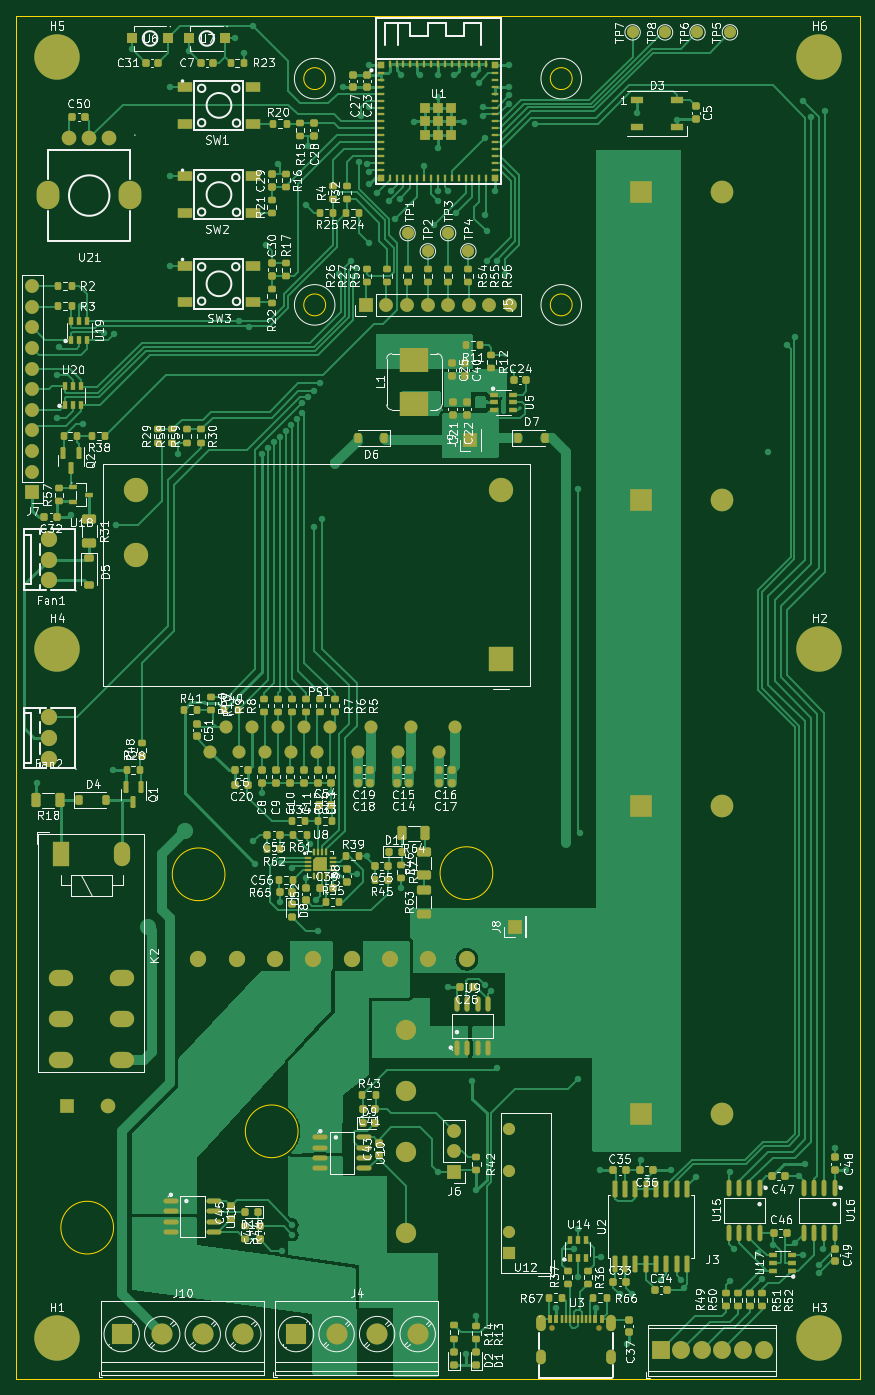
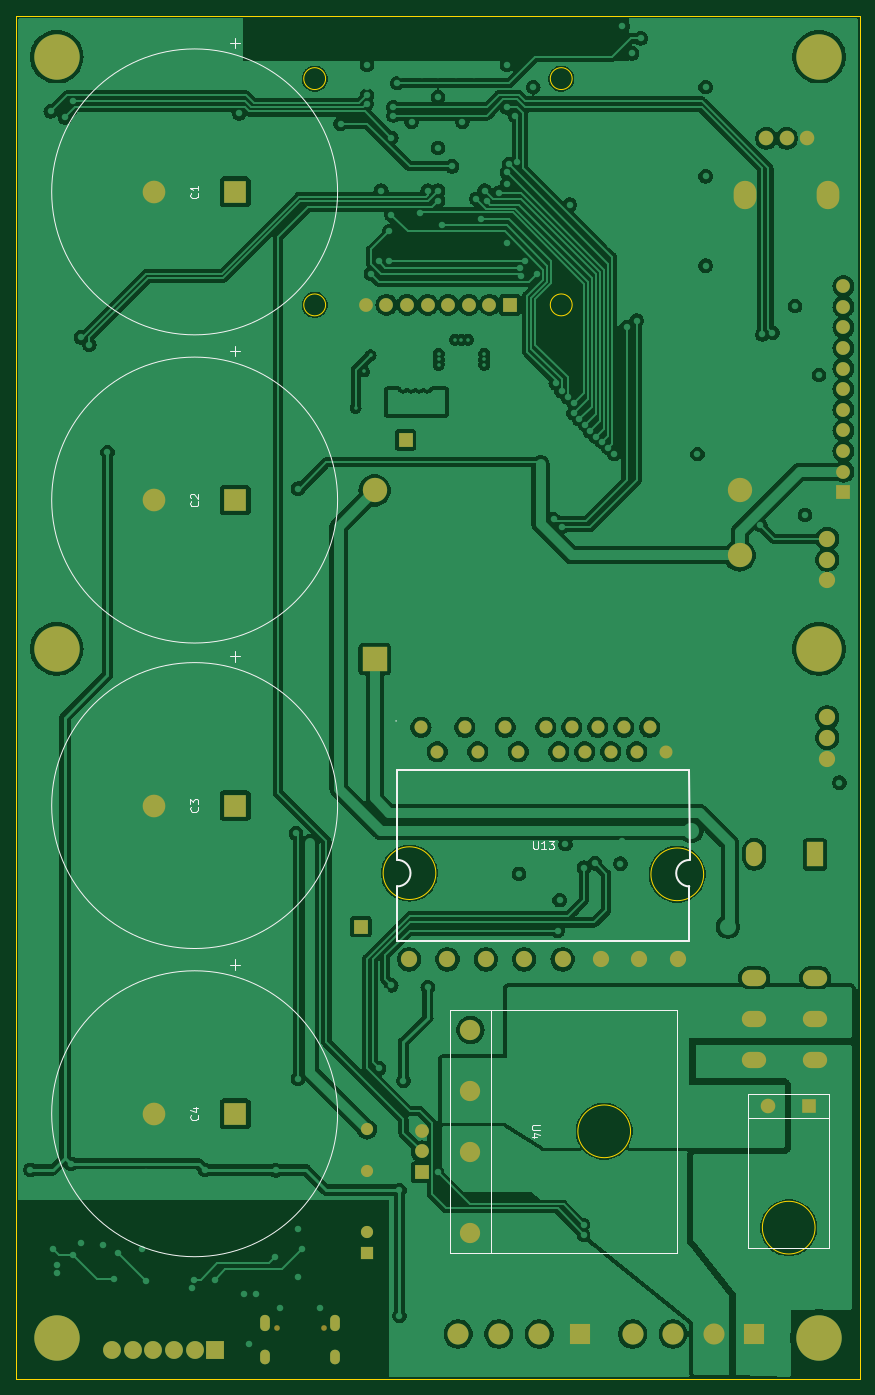
Circuit board: 11 layer files. Board 104.0 x 168.0 mm.
- bottom_copper: MecProInverter-B_Cu.gbr (298504 bytes)
- bottom_mask: MecProInverter-B_Mask.gbr (4935 bytes)
- paste: MecProInverter-B_Paste.gbr (457 bytes)
- bottom_silk: MecProInverter-B_Silkscreen.gbr (9486 bytes)
- outline: MecProInverter-Edge_Cuts.gbr (1278 bytes)
- top_copper: MecProInverter-F_Cu.gbr (131735 bytes)
- top_mask: MecProInverter-F_Mask.gbr (24203 bytes)
- paste: MecProInverter-F_Paste.gbr (19348 bytes)
- top_silk: MecProInverter-F_Silkscreen.gbr (327151 bytes)
- inner_copper: MecProInverter-In1_Cu.gbr (367967 bytes)
- inner_copper: MecProInverter-In2_Cu.gbr (268592 bytes)

=== bottom_copper: MecProInverter-B_Cu.gbr (298504 bytes, source omitted) ===
=== bottom_mask: MecProInverter-B_Mask.gbr ===
%TF.GenerationSoftware,KiCad,Pcbnew,7.0.8*%
%TF.CreationDate,2023-12-07T15:12:16+01:00*%
%TF.ProjectId,MecProInverter,4d656350-726f-4496-9e76-65727465722e,rev?*%
%TF.SameCoordinates,Original*%
%TF.FileFunction,Soldermask,Bot*%
%TF.FilePolarity,Negative*%
%FSLAX46Y46*%
G04 Gerber Fmt 4.6, Leading zero omitted, Abs format (unit mm)*
G04 Created by KiCad (PCBNEW 7.0.8) date 2023-12-07 15:12:16*
%MOMM*%
%LPD*%
G01*
G04 APERTURE LIST*
%ADD10C,2.000000*%
%ADD11R,1.500000X1.500000*%
%ADD12C,1.500000*%
%ADD13R,1.700000X1.700000*%
%ADD14O,1.700000X1.700000*%
%ADD15C,3.600000*%
%ADD16C,5.600000*%
%ADD17O,3.000000X2.000000*%
%ADD18R,2.000000X3.000000*%
%ADD19O,2.000000X3.000000*%
%ADD20R,2.600000X2.600000*%
%ADD21C,2.600000*%
%ADD22R,2.200000X2.200000*%
%ADD23C,2.200000*%
%ADD24C,0.700025*%
%ADD25O,1.200000X2.000000*%
%ADD26O,1.200000X1.800000*%
%ADD27C,1.800000*%
%ADD28O,2.800000X3.500000*%
%ADD29R,3.000000X3.000000*%
%ADD30C,3.000000*%
%ADD31R,1.800000X1.800000*%
%ADD32R,2.794000X2.794000*%
%ADD33C,2.794000*%
%ADD34C,1.600000*%
%ADD35C,2.500000*%
G04 APERTURE END LIST*
D10*
%TO.C,Fan1*%
X98000000Y-122540005D03*
X98000000Y-120000000D03*
X98000000Y-117459995D03*
%TD*%
D11*
%TO.C,U12*%
X154750000Y-205500000D03*
D12*
X154750000Y-202960000D03*
X154750000Y-195340000D03*
X154750000Y-190260000D03*
%TD*%
D13*
%TO.C,J7*%
X96000000Y-111700000D03*
D14*
X96000000Y-109160000D03*
X96000000Y-106620000D03*
X96000000Y-104080000D03*
X96000000Y-101540000D03*
X96000000Y-99000000D03*
X96000000Y-96460000D03*
X96000000Y-93920000D03*
X96000000Y-91380000D03*
X96000000Y-88840000D03*
X96000000Y-86300000D03*
%TD*%
D15*
%TO.C,H1*%
X99000000Y-216000000D03*
D16*
X99000000Y-216000000D03*
%TD*%
D17*
%TO.C,K2*%
X107000000Y-176650000D03*
X99500000Y-176650000D03*
X107000000Y-171610000D03*
X99500000Y-171610000D03*
X107000000Y-181690000D03*
X99500000Y-181690000D03*
D18*
X99500000Y-156350000D03*
D19*
X107000000Y-156350000D03*
%TD*%
D10*
%TO.C,Fan2*%
X98000000Y-144540005D03*
X98000000Y-142000000D03*
X98000000Y-139459995D03*
%TD*%
D20*
%TO.C,J4*%
X128500000Y-215500000D03*
D21*
X133500000Y-215500000D03*
X138500000Y-215500000D03*
X143500000Y-215500000D03*
%TD*%
D15*
%TO.C,H6*%
X193000000Y-58000000D03*
D16*
X193000000Y-58000000D03*
%TD*%
D22*
%TO.C,J3*%
X173460000Y-217500000D03*
D23*
X176000000Y-217500000D03*
X178540000Y-217500000D03*
X181080000Y-217500000D03*
X183620000Y-217500000D03*
X186160000Y-217500000D03*
%TD*%
D15*
%TO.C,H5*%
X99000000Y-58000000D03*
D16*
X99000000Y-58000000D03*
%TD*%
D24*
%TO.C,U3*%
X160110109Y-214695072D03*
X165890145Y-214695072D03*
D25*
X158675006Y-214174879D03*
D26*
X158675006Y-218375032D03*
D25*
X167324994Y-214174879D03*
D26*
X167324994Y-218375032D03*
%TD*%
D15*
%TO.C,H4*%
X99000000Y-131000000D03*
D16*
X99000000Y-131000000D03*
%TD*%
D13*
%TO.C,J8*%
X155500000Y-165250000D03*
%TD*%
D15*
%TO.C,H2*%
X193000000Y-131000000D03*
D16*
X193000000Y-131000000D03*
%TD*%
D13*
%TO.C,J5*%
X137110000Y-88600000D03*
D14*
X139650000Y-88600000D03*
X142190000Y-88600000D03*
X144730000Y-88600000D03*
X147270000Y-88600000D03*
X149810000Y-88600000D03*
X152350000Y-88600000D03*
X154890000Y-88600000D03*
%TD*%
D13*
%TO.C,J9*%
X150000000Y-105250000D03*
%TD*%
D15*
%TO.C,H3*%
X193000000Y-216000000D03*
D16*
X193000000Y-216000000D03*
%TD*%
D27*
%TO.C,U21*%
X105500127Y-68064478D03*
X103000000Y-68064478D03*
X100500127Y-68064478D03*
D28*
X108080010Y-75064478D03*
X97919990Y-75064478D03*
%TD*%
D20*
%TO.C,J10*%
X107000000Y-215500000D03*
D21*
X112000000Y-215500000D03*
X117000000Y-215500000D03*
X122000000Y-215500000D03*
%TD*%
D13*
%TO.C,J6*%
X148000000Y-195525000D03*
D14*
X148000000Y-192985000D03*
X148000000Y-190445000D03*
%TD*%
D29*
%TO.C,PS1*%
X153800000Y-132282500D03*
D30*
X153800000Y-111482500D03*
X108800000Y-111482500D03*
X108800000Y-119482500D03*
%TD*%
D31*
%TO.C,R1*%
X100250000Y-187375000D03*
D27*
X105330000Y-187375000D03*
%TD*%
D32*
%TO.C,C2*%
X171000000Y-112666750D03*
D33*
X181000000Y-112666750D03*
%TD*%
D32*
%TO.C,C1*%
X171000000Y-74666750D03*
D33*
X181000000Y-74666750D03*
%TD*%
D32*
%TO.C,C4*%
X171000000Y-188333500D03*
D33*
X181000000Y-188333500D03*
%TD*%
D32*
%TO.C,C3*%
X171000000Y-150333500D03*
D33*
X181000000Y-150333500D03*
%TD*%
D34*
%TO.C,U13*%
X148100203Y-140700025D03*
X146099949Y-143700025D03*
X142700152Y-140700025D03*
X141099949Y-143700025D03*
X137699898Y-140700025D03*
X136099949Y-143700025D03*
X132699898Y-140700025D03*
X131099949Y-143700025D03*
X129500000Y-140700025D03*
X127900051Y-143700025D03*
X126300102Y-140700025D03*
X124699898Y-143700025D03*
X123099949Y-140700025D03*
X121500000Y-143700025D03*
X119900051Y-140700025D03*
X117900051Y-143700025D03*
D10*
X116444882Y-169299975D03*
X121175133Y-169299975D03*
X125905131Y-169299975D03*
X130635128Y-169299975D03*
X135365126Y-169299975D03*
X140095123Y-169299975D03*
X144825121Y-169299975D03*
X149555118Y-169299975D03*
%TD*%
D35*
%TO.C,U4*%
X142000000Y-178000000D03*
X142000000Y-185500000D03*
X142000000Y-193000000D03*
X142000000Y-203000000D03*
%TD*%
M02*

=== paste: MecProInverter-B_Paste.gbr ===
%TF.GenerationSoftware,KiCad,Pcbnew,7.0.8*%
%TF.CreationDate,2023-12-07T15:12:16+01:00*%
%TF.ProjectId,MecProInverter,4d656350-726f-4496-9e76-65727465722e,rev?*%
%TF.SameCoordinates,Original*%
%TF.FileFunction,Paste,Bot*%
%TF.FilePolarity,Positive*%
%FSLAX46Y46*%
G04 Gerber Fmt 4.6, Leading zero omitted, Abs format (unit mm)*
G04 Created by KiCad (PCBNEW 7.0.8) date 2023-12-07 15:12:16*
%MOMM*%
%LPD*%
G01*
G04 APERTURE LIST*
G04 APERTURE END LIST*
M02*

=== bottom_silk: MecProInverter-B_Silkscreen.gbr (9486 bytes, source omitted) ===
=== outline: MecProInverter-Edge_Cuts.gbr ===
%TF.GenerationSoftware,KiCad,Pcbnew,7.0.8*%
%TF.CreationDate,2023-12-07T15:12:16+01:00*%
%TF.ProjectId,MecProInverter,4d656350-726f-4496-9e76-65727465722e,rev?*%
%TF.SameCoordinates,Original*%
%TF.FileFunction,Profile,NP*%
%FSLAX46Y46*%
G04 Gerber Fmt 4.6, Leading zero omitted, Abs format (unit mm)*
G04 Created by KiCad (PCBNEW 7.0.8) date 2023-12-07 15:12:16*
%MOMM*%
%LPD*%
G01*
G04 APERTURE LIST*
%TA.AperFunction,Profile*%
%ADD10C,0.100000*%
%TD*%
G04 APERTURE END LIST*
D10*
X94000000Y-53000000D02*
X198000000Y-53000000D01*
X198000000Y-221000000D01*
X94000000Y-221000000D01*
X94000000Y-53000000D01*
%TO.C,J5*%
X132150000Y-88600000D02*
G75*
G03*
X132150000Y-88600000I-1350000J0D01*
G01*
X162550000Y-88600000D02*
G75*
G03*
X162550000Y-88600000I-1350000J0D01*
G01*
X132150000Y-60700000D02*
G75*
G03*
X132150000Y-60700000I-1350000J0D01*
G01*
X162550000Y-60700000D02*
G75*
G03*
X162550000Y-60700000I-1350000J0D01*
G01*
%TO.C,R1*%
X106000000Y-202375000D02*
G75*
G03*
X106000000Y-202375000I-3250000J0D01*
G01*
%TO.C,U13*%
X152760000Y-158665989D02*
G75*
G03*
X152760000Y-158665989I-3250000J0D01*
G01*
X119740000Y-158810000D02*
G75*
G03*
X119740000Y-158810000I-3250000J0D01*
G01*
%TO.C,U4*%
X128750000Y-190500000D02*
G75*
G03*
X128750000Y-190500000I-3250000J0D01*
G01*
%TD*%
M02*

=== top_copper: MecProInverter-F_Cu.gbr (131735 bytes, source omitted) ===
=== top_mask: MecProInverter-F_Mask.gbr (24203 bytes, source omitted) ===
=== paste: MecProInverter-F_Paste.gbr (19348 bytes, source omitted) ===
=== top_silk: MecProInverter-F_Silkscreen.gbr (327151 bytes, source omitted) ===
=== inner_copper: MecProInverter-In1_Cu.gbr (367967 bytes, source omitted) ===
=== inner_copper: MecProInverter-In2_Cu.gbr (268592 bytes, source omitted) ===
